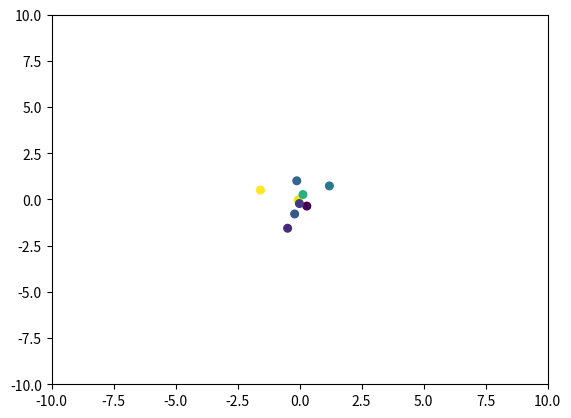

Here is the Python script that generated this plot:
import numpy as np
import matplotlib.pyplot as plt
import random 
 
class PSO(object):
    def __init__(self, population_size, max_steps):
        self.w = 0.4  # 惯性权重
        self.c1 = self.c2 = 2
        self.population_size = population_size  # 粒子群数量
        self.dim = 2  # 搜索空间的维度
        self.max_steps = max_steps  # 迭代次数
        self.x_bound = [-10, 10]  # 解空间范围
        self.x = np.random.uniform(self.x_bound[0], self.x_bound[1],
                                   (self.population_size, self.dim))  # 初始化粒子群位置
        self.v = np.random.rand(self.population_size, self.dim)  # 初始化粒子群速度
        fitness = self.calculate_fitness(self.x)
        self.p = self.x  # 个体的最佳位置
        self.pg = self.x[np.argmin(fitness)]  # 全局最佳位置
        self.individual_best_fitness = fitness  # 个体的最优适应度
        self.colors=np.random.rand(self.population_size)
        #self.area=(30*np.random.rand(100))**2
        self.global_best_fitness = np.max(fitness)  # 全局最佳适应度

    def calculate_fitness(self, x):
        return np.sum(np.square(x), axis=1)
 
    def evolve(self):
        fig = plt.figure()#建立一个图表
        for step in range(self.max_steps):
            r1 = np.random.rand(self.population_size, self.dim)
            r2 = np.random.rand(self.population_size, self.dim)
            # 更新速度和权重
            self.v = self.w*self.v+self.c1*r1*(self.p-self.x)+self.c2*r2*(self.pg-self.x)

            self.x = self.v + self.x
            plt.clf()#清除图表的点
            #构造一个散列图
            plt.scatter(self.x[:, 0], self.x[:, 1], s=30, c=self.colors)
            plt.xlim(self.x_bound[0], self.x_bound[1])
            plt.ylim(self.x_bound[0], self.x_bound[1])
            plt.pause(1)
            fitness = self.calculate_fitness(self.x)
            # 需要更新的个体
            # greater指的是前面的大于后面的则为真
            update_id = np.greater(self.individual_best_fitness, fitness)
            self.p[update_id] = self.x[update_id]#改变目标函数值大的个体的位置，使其目标函数值更小。
            self.individual_best_fitness[update_id] = fitness[update_id]#改变起目标函数值。
            # 新一代出现了更小的fitness，所以更新全局最优fitness和位置
            if np.min(fitness) < self.global_best_fitness:
                self.pg = self.x[np.argmin(fitness)]
                self.global_best_fitness = np.min(fitness)
            print('best fitness: %.5f, mean fitness: %.5f' % (self.global_best_fitness, np.mean(fitness)))
 
 
pso = PSO(10, 10)
pso.evolve()
plt.show()